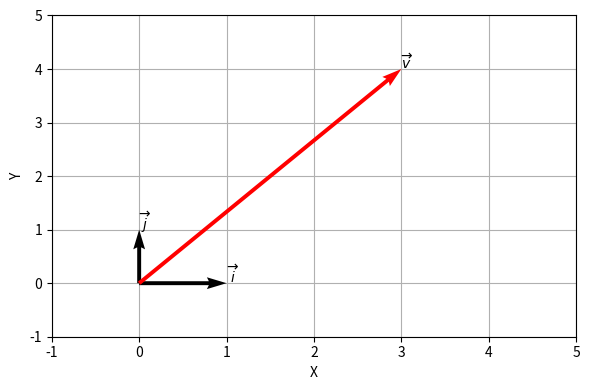

Write Python code to recreate this figure.
#!/usr/bin/env python
# coding: utf-8

# In[1]:


from matplotlib import pyplot as plt
plt.rcParams.update({'figure.max_open_warning': False})

get_ipython().run_line_magic('matplotlib', 'widget')


# <a id='math-lab-vector'></a>
# # Вектор. Координаты вектора
# В рамках линейной алгебры под ***вектором*** понимается упорядоченный набор чисел:

# $$ v_1, v_2, v_3, \ldots, v_n, $$

# записанных в виде строки или столбца. Иными словами,

# ```{prf:определение}
# :nonumber:
# ***Вектор*** – это элемент [векторного простраства](https://en.wikipedia.org/wiki/Vector_space) (со свойственными ему аксиомами), который в частности может представлять собой упорядоченную строку или столбец действительных чисел.
# ```

# Так, например, двумерный вектор:

# $$ \vec{v}=(v_1, v_2) $$

# понимается, как упорядоченная пара чисел, которую можно интерпретировать, как координаты геометрического вектора:

# $$ \vec{v}=v_1 \cdot \vec{i}+v_2 \cdot \vec{j}, $$

# где $\vec{i}$ и $\vec{j}$ – единичные векторы базиса $(\vec{i}, \vec{j})$.

# Рассмотрим вектор:

# $$ \vec{v}=(3, 4). $$

# Его можно разложить на единичные векторы базиса $(\vec{i}, \vec{j})$ следующим образом:

# $$ \vec{v}=3 \cdot \vec{i}+4 \cdot \vec{j}. $$

# In[2]:


fig, ax = plt.subplots(figsize=(6, 4))
fig.canvas.header_visible = False

x0 = y0 = [0, 0, 0] # Начальные координаты векторов по X и Y

U = [[1, 0, 3]] # Количество i-векторов
V = [[0, 1, 4]] # Количество j-векторов

ax.quiver(x0, y0, U, V, scale=1, angles='xy', scale_units='xy', color=['k', 'k', 'r'])

ax.text(1, 0, '$\overrightarrow{i}$')
ax.text(0, 1, '$\overrightarrow{j}$')
ax.text(3, 4, '$\overrightarrow{v}$')

ax.set_xlim(-1, 5)
ax.set_ylim(-1, 5)
ax.set_axisbelow(True)
ax.grid()
ax.set_xlabel('X')
ax.set_ylabel('Y')

fig.tight_layout()

